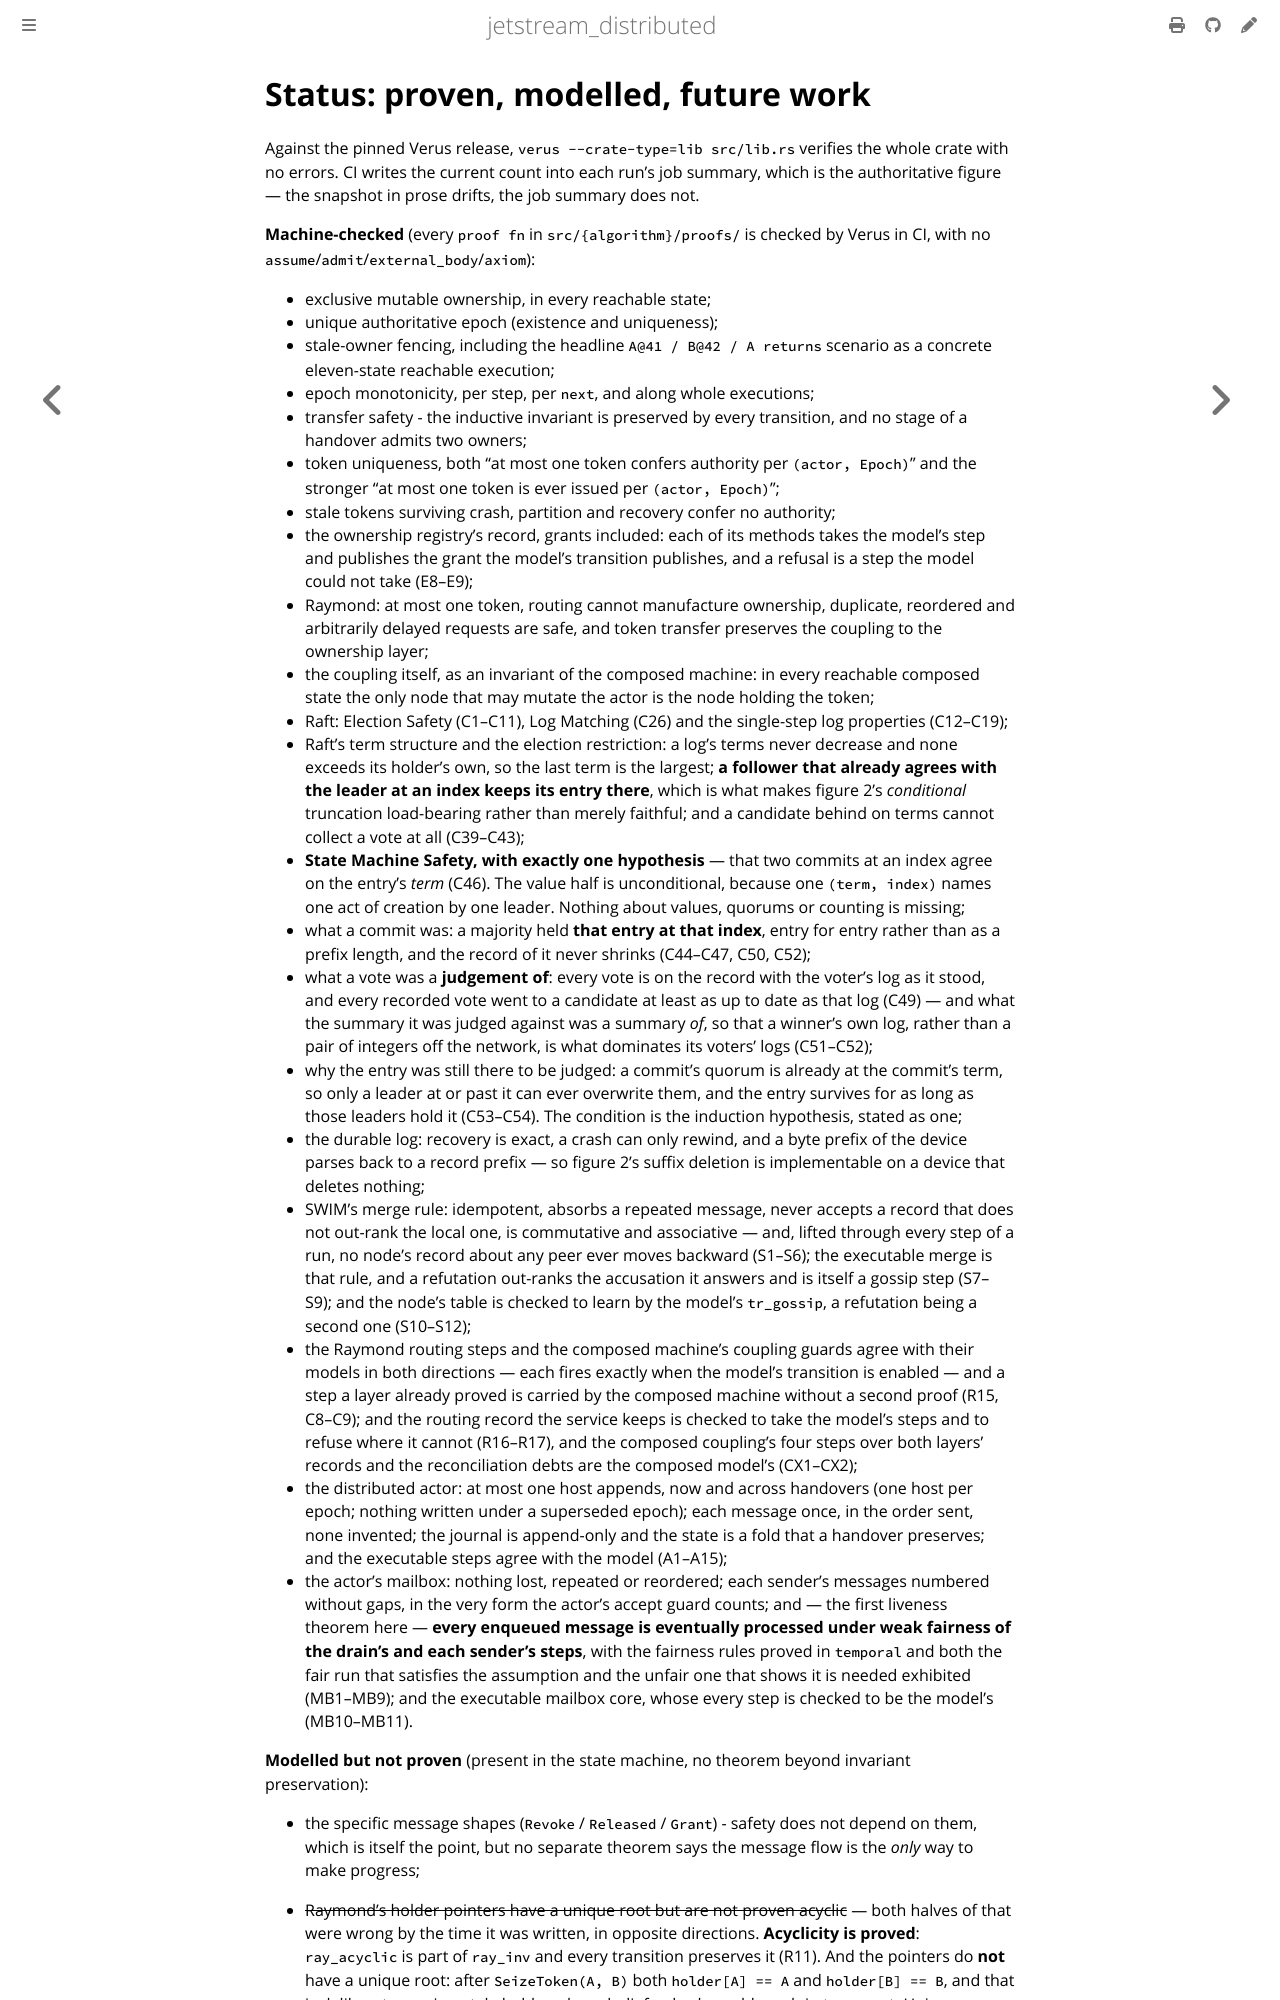

repository: sevki/jetstream_distributed · page: reference/status.html · generator: mdbook

# Status: proven, modelled, future work

Against the pinned Verus release, `verus --crate-type=lib src/lib.rs` verifies
the whole crate with no errors. CI writes the current count into each run's job
summary, which is the authoritative figure — the snapshot in prose drifts, the
job summary does not.

**Machine-checked** (every `proof fn` in `src/{algorithm}/proofs/` is checked by Verus in
CI, with no `assume`/`admit`/`external_body`/`axiom`):

* exclusive mutable ownership, in every reachable state;
* unique authoritative epoch (existence and uniqueness);
* stale-owner fencing, including the headline `A@41 / B@42 / A returns` scenario
  as a concrete eleven-state reachable execution;
* epoch monotonicity, per step, per `next`, and along whole executions;
* transfer safety - the inductive invariant is preserved by every transition,
  and no stage of a handover admits two owners;
* token uniqueness, both "at most one token confers authority per
  `(actor, Epoch)`" and the stronger "at most one token is ever issued per
  `(actor, Epoch)`";
* stale tokens surviving crash, partition and recovery confer no authority;
* the ownership registry's record, grants included: each of its methods takes the
  model's step and publishes the grant the model's transition publishes, and a
  refusal is a step the model could not take (E8–E9);
* Raymond: at most one token, routing cannot manufacture ownership, duplicate,
  reordered and arbitrarily delayed requests are safe, and token transfer
  preserves the coupling to the ownership layer;
* the coupling itself, as an invariant of the composed machine: in every
  reachable composed state the only node that may mutate the actor is the node
  holding the token;
* Raft: Election Safety (C1–C11), Log Matching (C26) and the single-step log
  properties (C12–C19);
* Raft's term structure and the election restriction: a log's terms never
  decrease and none exceeds its holder's own, so the last term is the largest;
  **a follower that already agrees with the leader at an index keeps its entry
  there**, which is what makes figure 2's *conditional* truncation load-bearing
  rather than merely faithful; and a candidate behind on terms cannot collect a
  vote at all (C39–C43);
* **State Machine Safety, with exactly one hypothesis** — that two commits at an
  index agree on the entry's *term* (C46). The value half is unconditional,
  because one `(term, index)` names one act of creation by one leader. Nothing
  about values, quorums or counting is missing;
* what a commit was: a majority held **that entry at that index**, entry for
  entry rather than as a prefix length, and the record of it never shrinks
  (C44–C47, C50, C52);
* what a vote was a **judgement of**: every vote is on the record with the
  voter's log as it stood, and every recorded vote went to a candidate at least
  as up to date as that log (C49) — and what the summary it was judged against
  was a summary *of*, so that a winner's own log, rather than a pair of integers
  off the network, is what dominates its voters' logs (C51–C52);
* why the entry was still there to be judged: a commit's quorum is already at the
  commit's term, so only a leader at or past it can ever overwrite them, and the
  entry survives for as long as those leaders hold it (C53–C54). The condition is
  the induction hypothesis, stated as one;
* the durable log: recovery is exact, a crash can only rewind, and a byte
  prefix of the device parses back to a record prefix — so figure 2's suffix
  deletion is implementable on a device that deletes nothing;
* SWIM's merge rule: idempotent, absorbs a repeated message, never accepts a
  record that does not out-rank the local one, is commutative and associative
  — and, lifted through every step of a run, no node's record about any peer
  ever moves backward (S1–S6); the executable merge is that rule, and a
  refutation out-ranks the accusation it answers and is itself a gossip step
  (S7–S9); and the node's table is checked to learn by the model's `tr_gossip`, a
  refutation being a second one (S10–S12);
* the Raymond routing steps and the composed machine's coupling guards agree
  with their models in both directions — each fires exactly when the model's
  transition is enabled — and a step a layer already proved is carried by the
  composed machine without a second proof (R15, C8–C9); and the routing record the
  service keeps is checked to take the model's steps and to refuse where it cannot
  (R16–R17), and the composed coupling's four steps over both layers' records and
  the reconciliation debts are the composed model's (CX1–CX2);
* the distributed actor: at most one host appends, now and across handovers (one
  host per epoch; nothing written under a superseded epoch); each message once, in
  the order sent, none invented; the journal is append-only and the state is a fold
  that a handover preserves; and the executable steps agree with the model (A1–A15);
* the actor's mailbox: nothing lost, repeated or reordered; each sender's messages
  numbered without gaps, in the very form the actor's accept guard counts; and —
  the first liveness theorem here — **every enqueued message is eventually
  processed under weak fairness of the drain's and each sender's steps**, with the
  fairness rules proved in `temporal` and both the fair run that satisfies the
  assumption and the unfair one that shows it is needed exhibited (MB1–MB9); and the
  executable mailbox core, whose every step is checked to be the model's (MB10–MB11).

**Modelled but not proven** (present in the state machine, no theorem beyond
invariant preservation):
